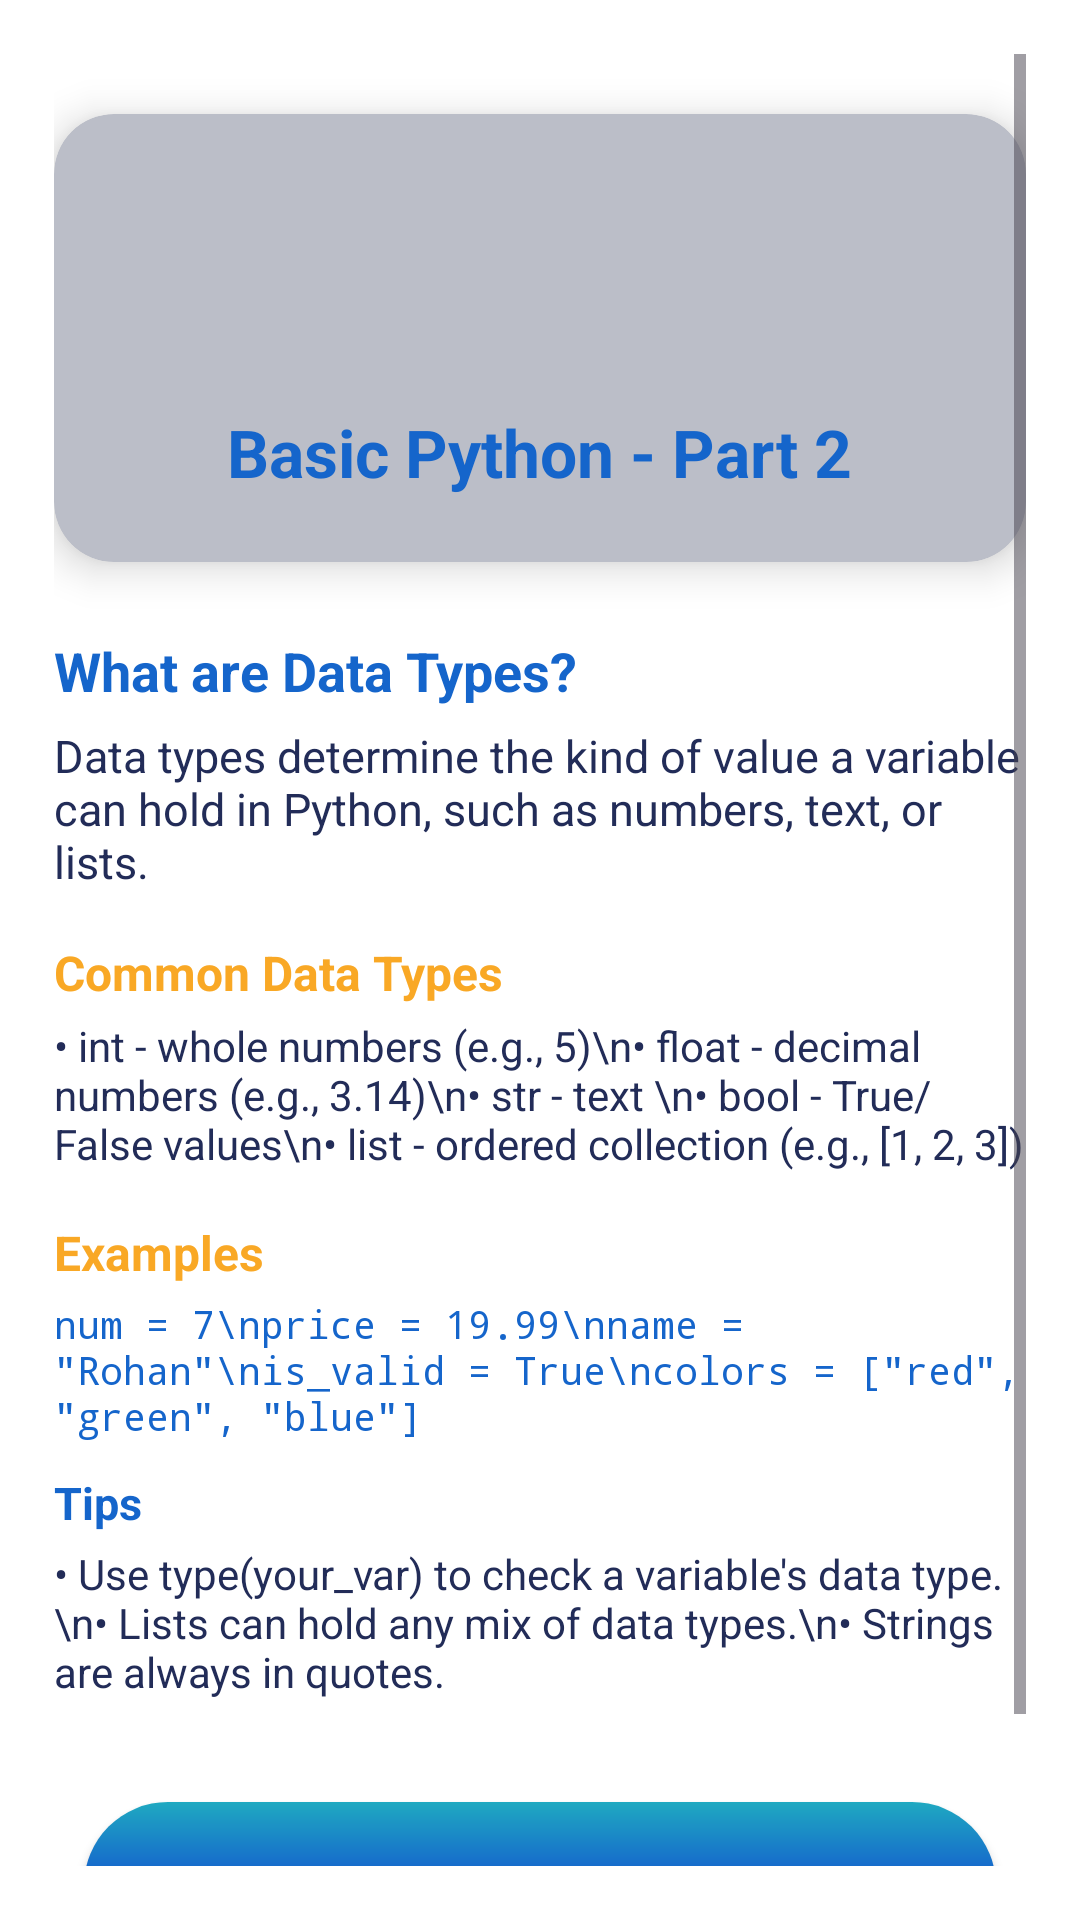

Layout XML and referenced resources for this Android screen:
<!-- AndroidManifest.xml: application theme Theme.LearnifyCode -->
<!-- res/layout/activity_basic_python_part2.xml -->
<?xml version="1.0" encoding="utf-8"?>
<ScrollView
    xmlns:android="http://schemas.android.com/apk/res/android"
    xmlns:cardView="http://schemas.android.com/apk/res-auto"
    android:layout_width="match_parent"
    android:layout_height="match_parent"
    android:background="#FFFFFF"
    android:padding="18dp">

    <LinearLayout
        android:layout_width="match_parent"
        android:layout_height="wrap_content"
        android:orientation="vertical"
        android:gravity="center_horizontal"
        android:paddingBottom="32dp">

        
        <androidx.cardview.widget.CardView
            android:layout_width="match_parent"
            android:layout_height="wrap_content"
            android:layout_marginTop="20dp"
            android:layout_marginBottom="18dp"
            cardView:cardCornerRadius="20dp"
            cardView:cardElevation="8dp"
            cardView:cardBackgroundColor="#BBBEC8">

            <LinearLayout
                android:layout_width="match_parent"
                android:layout_height="wrap_content"
                android:orientation="vertical"
                android:gravity="center_horizontal"
                android:padding="22dp">

                <ImageView
                    android:id="@+id/icon_datatypes"
                    android:layout_width="64dp"
                    android:layout_height="64dp"
                    android:src="@drawable/ic_course"
                    android:contentDescription="Data Types"
                    android:layout_gravity="center_horizontal"
                    android:padding="8dp" />

                <TextView
                    android:id="@+id/title_datatypes"
                    android:layout_width="wrap_content"
                    android:layout_height="wrap_content"
                    android:text="Basic Python - Part 2"
                    android:textSize="22sp"
                    android:textStyle="bold"
                    android:textColor="#1565CB"
                    android:layout_marginTop="12dp" />
            </LinearLayout>
        </androidx.cardview.widget.CardView>

        
        <TextView
            android:layout_width="match_parent"
            android:layout_height="wrap_content"
            android:text="What are Data Types?"
            android:textStyle="bold"
            android:textSize="18sp"
            android:textColor="#1565CB"
            android:layout_marginBottom="6dp"
            android:layout_marginTop="6dp"/>
        <TextView
            android:layout_width="match_parent"
            android:layout_height="wrap_content"
            android:text="Data types determine the kind of value a variable can hold in Python, such as numbers, text, or lists."
            android:textSize="15sp"
            android:textColor="#222C58"
            android:layout_marginBottom="14dp"/>

        
        <TextView
            android:layout_width="match_parent"
            android:layout_height="wrap_content"
            android:text="Common Data Types"
            android:textStyle="bold"
            android:textSize="16sp"
            android:textColor="#F9A825"
            android:layout_marginBottom="4dp"
            android:layout_marginTop="2dp"/>
        <TextView
            android:layout_width="match_parent"
            android:layout_height="wrap_content"
            android:text="• int - whole numbers (e.g., 5)\n• float - decimal numbers (e.g., 3.14)\n• str - text \n• bool - True/False values\n• list - ordered collection (e.g., [1, 2, 3])"
        android:textSize="14sp"
        android:textColor="#222C58"
        android:layout_marginBottom="14dp"/>

        
        <TextView
            android:layout_width="match_parent"
            android:layout_height="wrap_content"
            android:text="Examples"
            android:textStyle="bold"
            android:textSize="16sp"
            android:textColor="#F9A825"
            android:layout_marginBottom="4dp"
            android:layout_marginTop="2dp"/>
        <TextView
            android:layout_width="match_parent"
            android:layout_height="wrap_content"
            android:text='num = 7\nprice = 19.99\nname = "Rohan"\nis_valid = True\ncolors = ["red", "green", "blue"]'
            android:textSize="13sp"
            android:fontFamily="monospace"
            android:textColor="#1565CB"
            android:textIsSelectable="true"
            android:layout_marginBottom="10dp"/>

        
        <TextView
            android:layout_width="match_parent"
            android:layout_height="wrap_content"
            android:text="Tips"
            android:textStyle="bold"
            android:textSize="15sp"
            android:textColor="#1565CB"
            android:layout_marginBottom="4dp"/>
        <TextView
            android:layout_width="match_parent"
            android:layout_height="wrap_content"
            android:text="• Use type(your_var) to check a variable's data type.\n• Lists can hold any mix of data types.\n• Strings are always in quotes."
            android:textSize="14sp"
            android:textColor="#222C58"
            android:layout_marginBottom="24dp"/>

        
        <androidx.appcompat.widget.AppCompatButton
            android:id="@+id/btnCheckKnowledge"
            android:layout_width="match_parent"
            android:layout_height="56dp"
            android:text="TEST"
            android:textStyle="bold"
            android:textSize="17sp"
            android:textColor="#FFFFFF"
            android:background="@drawable/btn_gradient_blue"
            android:layout_margin="10dp"/>
    </LinearLayout>
</ScrollView>
<!-- resources referenced by this layout -->
<resources>
  <!-- drawable btn_gradient_blue (drawable) -->
  <shape xmlns:android="http://schemas.android.com/apk/res/android" android:shape="rectangle">
      <gradient
          android:startColor="#0808DC"
          android:endColor="#1FA9C1"
          android:angle="90"/>
      <corners android:radius="28dp"/>
  </shape>
  <style name="Theme.LearnifyCode" parent="Base.Theme.LearnifyCode" />
  <style name="Base.Theme.LearnifyCode" parent="Theme.Material3.Light.NoActionBar">
          <item name="colorPrimary">@color/colorPrimaryBlue</item>
          <item name="colorOnPrimary">@color/colorOnPrimary</item>
          <item name="android:statusBarColor">@color/colorPrimaryBlueDark</item>
          
          
      </style>
  <color name="colorPrimaryBlue">#2F5EAE</color>
  <color name="colorOnPrimary">#FFFFFF</color>
  <color name="colorPrimaryBlueDark">#1F4582</color>
</resources>
